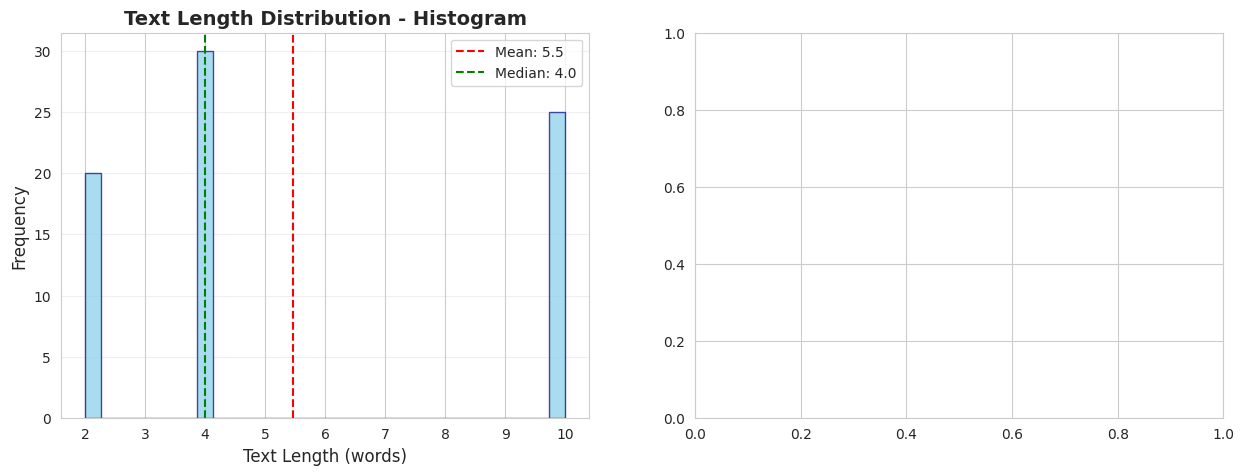

Source code (Python): (Note: this script raises an exception after producing the figure.)
"""
Visualization Utilities

This module provides visualization functions for text classification results.
Good visualizations help understand:
- Model performance
- Data distribution
- Feature importance
- Error patterns
"""

import matplotlib.pyplot as plt
import seaborn as sns
import numpy as np
import pandas as pd
from typing import List, Dict, Optional
from collections import Counter
import warnings

# Set style
sns.set_style("whitegrid")
plt.rcParams['figure.figsize'] = (10, 6)


def plot_label_distribution(labels: List[str], title: str = "Label Distribution"):
    """
    Plot distribution of labels in dataset.

    Useful for:
    - Identifying class imbalance
    - Understanding data composition
    - Deciding on sampling strategies

    Args:
        labels: List of labels
        title: Plot title
    """
    counter = Counter(labels)
    labels_sorted = sorted(counter.items(), key=lambda x: x[1], reverse=True)

    label_names = [l[0] for l in labels_sorted]
    counts = [l[1] for l in labels_sorted]

    fig, (ax1, ax2) = plt.subplots(1, 2, figsize=(14, 5))

    # Bar plot
    ax1.bar(range(len(label_names)), counts,
            color='skyblue', edgecolor='navy', alpha=0.7)
    ax1.set_xlabel('Labels', fontsize=12)
    ax1.set_ylabel('Count', fontsize=12)
    ax1.set_title(f'{title} - Counts', fontsize=14, fontweight='bold')
    ax1.set_xticks(range(len(label_names)))
    ax1.set_xticklabels(label_names, rotation=45, ha='right')
    ax1.grid(axis='y', alpha=0.3)

    # Add count labels on bars
    for i, count in enumerate(counts):
        ax1.text(i, count, str(count), ha='center', va='bottom')

    # Pie chart
    ax2.pie(counts, labels=label_names, autopct='%1.1f%%',
            startangle=90, colors=sns.color_palette('pastel'))
    ax2.set_title(f'{title} - Proportions', fontsize=14, fontweight='bold')

    plt.tight_layout()
    return fig


def plot_confusion_matrix(cm: np.ndarray,
                          labels: List[str],
                          normalize: bool = False,
                          title: str = "Confusion Matrix"):
    """
    Plot confusion matrix as heatmap.

    Args:
        cm: Confusion matrix (numpy array or DataFrame)
        labels: Label names
        normalize: Whether to normalize by row (true labels)
        title: Plot title
    """
    if isinstance(cm, pd.DataFrame):
        cm = cm.values

    if normalize:
        cm = cm.astype('float') / cm.sum(axis=1)[:, np.newaxis]
        fmt = '.2f'
    else:
        fmt = 'd'

    fig, ax = plt.subplots(figsize=(10, 8))

    sns.heatmap(cm, annot=True, fmt=fmt, cmap='Blues',
                xticklabels=labels, yticklabels=labels,
                cbar_kws={'label': 'Proportion' if normalize else 'Count'},
                ax=ax)

    ax.set_xlabel('Predicted Label', fontsize=12)
    ax.set_ylabel('True Label', fontsize=12)
    ax.set_title(title, fontsize=14, fontweight='bold')

    plt.tight_layout()
    return fig


def plot_precision_recall_f1(metrics: Dict[str, Dict[str, float]],
                             title: str = "Per-Class Metrics"):
    """
    Plot precision, recall, and F1-score for each class.

    Args:
        metrics: Dictionary with precision, recall, f1 per class
        title: Plot title
    """
    # Extract data
    classes = list(metrics['precision'].keys())
    precision = [metrics['precision'][c] for c in classes]
    recall = [metrics['recall'][c] for c in classes]
    f1 = [metrics['f1'][c] for c in classes]

    x = np.arange(len(classes))
    width = 0.25

    fig, ax = plt.subplots(figsize=(12, 6))

    ax.bar(x - width, precision, width, label='Precision',
           color='skyblue', edgecolor='navy', alpha=0.7)
    ax.bar(x, recall, width, label='Recall',
           color='lightcoral', edgecolor='darkred', alpha=0.7)
    ax.bar(x + width, f1, width, label='F1-Score',
           color='lightgreen', edgecolor='darkgreen', alpha=0.7)

    ax.set_xlabel('Class', fontsize=12)
    ax.set_ylabel('Score', fontsize=12)
    ax.set_title(title, fontsize=14, fontweight='bold')
    ax.set_xticks(x)
    ax.set_xticklabels(classes, rotation=45, ha='right')
    ax.legend()
    ax.set_ylim([0, 1.1])
    ax.grid(axis='y', alpha=0.3)

    plt.tight_layout()
    return fig


def plot_training_history(history: Dict[str, List[float]],
                          title: str = "Training History"):
    """
    Plot training and validation metrics over epochs.

    Args:
        history: Dictionary with 'train_loss', 'val_loss', etc.
        title: Plot title
    """
    fig, axes = plt.subplots(1, 2, figsize=(15, 5))

    # Loss plot
    if 'train_loss' in history:
        axes[0].plot(history['train_loss'], label='Train Loss',
                     marker='o', linewidth=2)
    if 'val_loss' in history:
        axes[0].plot(history['val_loss'], label='Validation Loss',
                     marker='s', linewidth=2)

    axes[0].set_xlabel('Epoch', fontsize=12)
    axes[0].set_ylabel('Loss', fontsize=12)
    axes[0].set_title(f'{title} - Loss', fontsize=14, fontweight='bold')
    axes[0].legend()
    axes[0].grid(alpha=0.3)

    # Accuracy plot
    if 'train_acc' in history:
        axes[1].plot(history['train_acc'], label='Train Accuracy',
                     marker='o', linewidth=2)
    if 'val_acc' in history:
        axes[1].plot(history['val_acc'],
                     label='Validation Accuracy', marker='s', linewidth=2)

    axes[1].set_xlabel('Epoch', fontsize=12)
    axes[1].set_ylabel('Accuracy', fontsize=12)
    axes[1].set_title(f'{title} - Accuracy', fontsize=14, fontweight='bold')
    axes[1].legend()
    axes[1].grid(alpha=0.3)

    plt.tight_layout()
    return fig


def plot_feature_importance(feature_names: List[str],
                            importances: np.ndarray,
                            top_n: int = 20,
                            title: str = "Top Features"):
    """
    Plot feature importance scores.

    Args:
        feature_names: Names of features
        importances: Importance scores
        top_n: Number of top features to show
        title: Plot title
    """
    # Get top features
    indices = np.argsort(importances)[::-1][:top_n]
    top_features = [feature_names[i] for i in indices]
    top_scores = importances[indices]

    fig, ax = plt.subplots(figsize=(10, 8))

    y_pos = np.arange(len(top_features))
    ax.barh(y_pos, top_scores, color='skyblue', edgecolor='navy', alpha=0.7)

    ax.set_yticks(y_pos)
    ax.set_yticklabels(top_features)
    ax.invert_yaxis()
    ax.set_xlabel('Importance Score', fontsize=12)
    ax.set_title(title, fontsize=14, fontweight='bold')
    ax.grid(axis='x', alpha=0.3)

    plt.tight_layout()
    return fig


def plot_text_length_distribution(texts: List[str],
                                  labels: Optional[List[str]] = None,
                                  title: str = "Text Length Distribution"):
    """
    Plot distribution of text lengths.

    Args:
        texts: List of texts
        labels: Optional labels for grouping
        title: Plot title
    """
    lengths = [len(text.split()) for text in texts]

    fig, axes = plt.subplots(1, 2, figsize=(15, 5))

    # Histogram
    axes[0].hist(lengths, bins=30, color='skyblue',
                 edgecolor='navy', alpha=0.7)
    axes[0].set_xlabel('Text Length (words)', fontsize=12)
    axes[0].set_ylabel('Frequency', fontsize=12)
    axes[0].set_title(f'{title} - Histogram', fontsize=14, fontweight='bold')
    axes[0].axvline(np.mean(lengths), color='red', linestyle='--',
                    label=f'Mean: {np.mean(lengths):.1f}')
    axes[0].axvline(np.median(lengths), color='green',
                    linestyle='--', label=f'Median: {np.median(lengths):.1f}')
    axes[0].legend()
    axes[0].grid(axis='y', alpha=0.3)

    # Box plot by label if provided
    if labels:
        length_df = pd.DataFrame({'length': lengths, 'label': labels})
        length_df.boxplot(column='length', by='label', ax=axes[1])
        axes[1].set_xlabel('Label', fontsize=12)
        axes[1].set_ylabel('Text Length (words)', fontsize=12)
        axes[1].set_title(f'{title} - By Label',
                          fontsize=14, fontweight='bold')
        plt.sca(axes[1])
        plt.xticks(rotation=45, ha='right')
    else:
        # Just show box plot
        axes[1].boxplot(lengths)
        axes[1].set_ylabel('Text Length (words)', fontsize=12)
        axes[1].set_title(f'{title} - Box Plot',
                          fontsize=14, fontweight='bold')
        axes[1].grid(axis='y', alpha=0.3)

    plt.tight_layout()
    return fig


def plot_model_comparison(results_df: pd.DataFrame,
                          metric: str = 'f1_score',
                          title: str = "Model Comparison"):
    """
    Compare multiple models on a metric.

    Args:
        results_df: DataFrame with model results
        metric: Metric to compare
        title: Plot title
    """
    fig, ax = plt.subplots(figsize=(12, 6))

    models = results_df['Model'].tolist()
    scores = results_df[metric].tolist()

    colors = sns.color_palette('husl', len(models))
    bars = ax.bar(range(len(models)), scores, color=colors,
                  edgecolor='black', alpha=0.7)

    ax.set_xlabel('Model', fontsize=12)
    ax.set_ylabel(metric.replace('_', ' ').title(), fontsize=12)
    ax.set_title(title, fontsize=14, fontweight='bold')
    ax.set_xticks(range(len(models)))
    ax.set_xticklabels(models, rotation=45, ha='right')
    ax.set_ylim([0, 1.1])
    ax.grid(axis='y', alpha=0.3)

    # Add value labels on bars
    for i, (bar, score) in enumerate(zip(bars, scores)):
        ax.text(bar.get_x() + bar.get_width()/2, score, f'{score:.3f}',
                ha='center', va='bottom', fontsize=10, fontweight='bold')

    plt.tight_layout()
    return fig


def save_figure(fig, filename: str, dpi: int = 300):
    """
    Save figure to file.

    Args:
        fig: Matplotlib figure
        filename: Output filename
        dpi: Resolution in dots per inch
    """
    fig.savefig(filename, dpi=dpi, bbox_inches='tight')
    print(f"✓ Figure saved to {filename}")


# Example usage
if __name__ == "__main__":
    print("="*80)
    print("VISUALIZATION EXAMPLES")
    print("="*80)

    # Sample data
    labels = ['positive']*50 + ['negative']*30 + ['neutral']*20

    # Example 1: Label distribution
    print("\n1. Creating label distribution plot...")
    fig1 = plot_label_distribution(labels)
    plt.savefig('/tmp/label_distribution.png', dpi=150, bbox_inches='tight')
    print("   ✓ Saved to /tmp/label_distribution.png")
    plt.close()

    # Example 2: Confusion matrix
    print("\n2. Creating confusion matrix plot...")
    cm = np.array([[45, 3, 2], [5, 23, 2], [3, 4, 13]])
    fig2 = plot_confusion_matrix(cm, ['positive', 'negative', 'neutral'])
    plt.savefig('/tmp/confusion_matrix.png', dpi=150, bbox_inches='tight')
    print("   ✓ Saved to /tmp/confusion_matrix.png")
    plt.close()

    # Example 3: Per-class metrics
    print("\n3. Creating per-class metrics plot...")
    metrics = {
        'precision': {'positive': 0.85, 'negative': 0.77, 'neutral': 0.72},
        'recall': {'positive': 0.90, 'negative': 0.77, 'neutral': 0.65},
        'f1': {'positive': 0.87, 'negative': 0.77, 'neutral': 0.68}
    }
    fig3 = plot_precision_recall_f1(metrics)
    plt.savefig('/tmp/per_class_metrics.png', dpi=150, bbox_inches='tight')
    print("   ✓ Saved to /tmp/per_class_metrics.png")
    plt.close()

    # Example 4: Text length distribution
    print("\n4. Creating text length distribution plot...")
    sample_texts = ["short text"] * 20 + ["medium length text example"] * 30 + \
                   ["this is a much longer text with many more words"] * 25
    fig4 = plot_text_length_distribution(sample_texts, labels)
    plt.savefig('/tmp/text_length_distribution.png',
                dpi=150, bbox_inches='tight')
    print("   ✓ Saved to /tmp/text_length_distribution.png")
    plt.close()

    print("\n" + "="*80)
    print("Visualization examples created successfully!")
    print("Check /tmp/ directory for generated plots")
    print("="*80)
